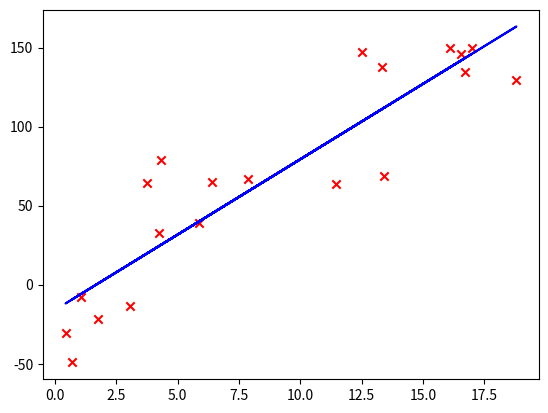

Python code for this plot:
# 线性回归
# 梯度下降法实现

from random import random
import numpy as np
import matplotlib.pyplot as plt


# 定义损失函数 
# -\frac{1}{2m}m\sum_{i=0}^{m}{(h_{w}(x)-y^{i})^2}
# 假设函数 hw(x) = w0 + w1*x1 + w2*x2
# w 为权重
def costfunc(w0, w1, x, y):
    cost = 0
    num = len(x)
    for i in range(num):
        cost += (w0+w1*x[i]-y[i])*(w0+w1*x[i]-y[i])
    cost /= 2*num
    return cost


# 定义梯地下降函数
def grandesc(t0, t1, x, y, alpha=0.01):
    num = len(x)
    pd0, pd1 = 0, 0
    for i in range(num):
        pd0 = pd0 + t0 + t1 * x[i] - y[i]
        pd1 = pd1 + (t0 + t1 * x[i] - y[i]) * x[i]
    pd0 /= num
    pd1 /= num
    t0 -= alpha * pd0
    t1 -= alpha * pd1
    return t0, t1



sample = np.zeros([20, 2])
for i in range(len(sample)):
    sample[i, 0] = random() * 20
    sample[i, 1] = sample[i, 0] * 9 - 8 + (random() - 0.5) * 100

X = sample[:, 0]
Y = sample[:, 1]




t0, t1 = 1, 1
cost = np.int64(100)
times = 100000
for i in range(times):
    if cost == 0:
        break
    else:
        t0, t1 = grandesc(t0, t1, X, Y)
        cost = costfunc(t0, t1, X, Y)
        print(cost)

print(t0, t1)
F = X*t1 + t0
plt.scatter(X, Y, c='r', marker='x')
plt.plot(X, F, c='b')
plt.show()
